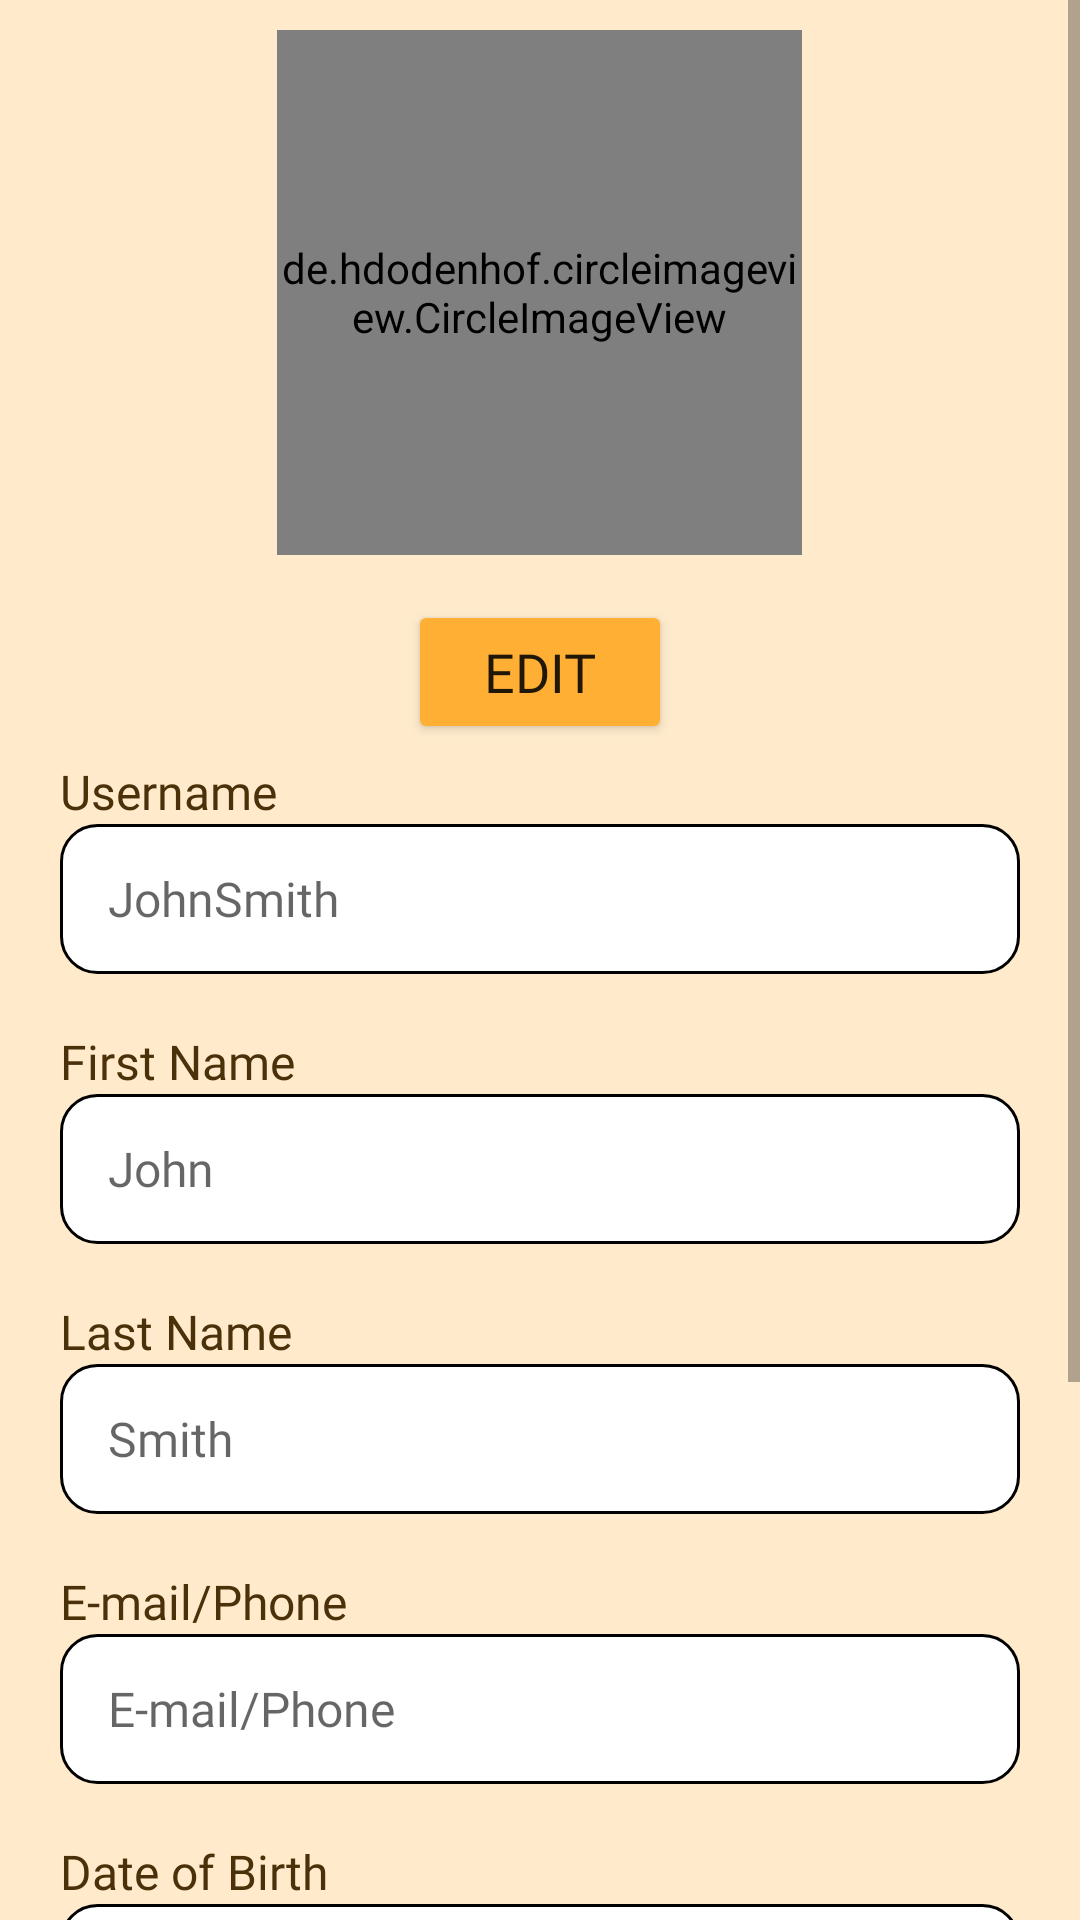

The Android layout XML behind this screen, and the referenced resources:
<!-- AndroidManifest.xml: application theme Theme.Eggenda -->
<!-- res/layout/profile.xml -->
<?xml version="1.0" encoding="utf-8"?>

<ScrollView
    xmlns:android="http://schemas.android.com/apk/res/android"
    android:layout_width="match_parent"
    android:layout_height="match_parent"
    android:background="@color/yellow">

    <LinearLayout
        android:layout_width="match_parent"
        android:layout_height="wrap_content"
        android:orientation="vertical"
        android:layout_marginHorizontal="20dp">

        
        <LinearLayout
            android:layout_width="match_parent"
            android:layout_height="wrap_content"
            android:orientation="vertical"
            android:gravity="center">

            <de.hdodenhof.circleimageview.CircleImageView
                android:id="@+id/profile_photo"
                android:layout_width="175dp"
                android:layout_height="175dp"
                android:layout_margin="10dp"
                android:src="@drawable/defaultprofile"
                android:scaleType="centerCrop"/>


            <Button
                android:id="@+id/btnChangePhoto"
                android:backgroundTint="@color/bold_yellow"
                android:layout_width="wrap_content"
                android:layout_height="wrap_content"
                android:layout_margin="5dp"
                android:text="@string/edit_button"
                android:textSize="18sp"
                android:fontFamily="@font/titan_one"
                />

        </LinearLayout>

        
        <LinearLayout
            android:layout_width="match_parent"
            android:layout_height="90dp"
            android:orientation="vertical">

            <TextView
                android:layout_width="match_parent"
                android:layout_height="wrap_content"
                android:textColor="#4A3109"
                android:text="@string/username_header"
                android:textSize="16sp"
                android:fontFamily="@font/titan_one"
                />

            <EditText
                android:id="@+id/edit_username"
                android:layout_width="match_parent"
                android:layout_height="50dp"
                android:inputType="text"
                android:textSize="16sp"
                android:background="@drawable/edit_text_border"
                android:hint="@string/username_hint"
                android:paddingStart="16dp"
                android:textColor="@color/dark_blue"
                android:fontFamily="@font/dangrek_font"/>

            <TextView
                android:id="@+id/username_error"
                android:layout_width="match_parent"
                android:layout_height="wrap_content"
                android:visibility="gone"
                android:textColor="@color/red"
                android:fontFamily="@font/dangrek_font"
                android:paddingStart="8dp"
                android:textSize="15sp"/>

        </LinearLayout>

        
        <LinearLayout
            android:layout_width="match_parent"
            android:layout_height="90dp"
            android:orientation="vertical">



            <TextView
                android:layout_width="match_parent"
                android:layout_height="wrap_content"
                android:textColor="#4A3109"
                android:text="@string/first_name_header"
                android:textSize="16sp"
                android:fontFamily="@font/titan_one"/>

            <EditText
                android:id="@+id/edit_first_name"
                android:layout_width="match_parent"
                android:layout_height="50dp"
                android:inputType="text"
                android:textSize="16sp"
                android:background="@drawable/edit_text_border"
                android:hint="@string/first_name_hint"
                android:paddingStart="16dp"
                android:textColor="@color/dark_blue"
                android:fontFamily="@font/dangrek_font"/>
        </LinearLayout>

        
        <LinearLayout
            android:layout_width="match_parent"
            android:layout_height="90dp"
            android:orientation="vertical">

            <TextView
                android:layout_width="match_parent"
                android:layout_height="wrap_content"
                android:textColor="#4A3109"
                android:text="@string/last_name_header"
                android:textSize="16sp"
                android:fontFamily="@font/titan_one"/>

            <EditText
                android:id="@+id/edit_last_name"
                android:layout_width="match_parent"
                android:layout_height="50dp"
                android:inputType="text"
                android:textSize="16sp"
                android:background="@drawable/edit_text_border"
                android:hint="@string/last_name_hint"
                android:paddingStart="16dp"
                android:textColor="@color/dark_blue"
                android:fontFamily="@font/dangrek_font"/>
        </LinearLayout>

        
        <LinearLayout
            android:layout_width="match_parent"
            android:layout_height="90dp"
            android:orientation="vertical">

            <TextView
                android:layout_width="match_parent"
                android:layout_height="wrap_content"
                android:fontFamily="@font/titan_one"
                android:text="@string/e_mail_phone_header"
                android:textColor="#4A3109"
                android:textSize="16sp" />

            <EditText
                android:id="@+id/edit_email_phone"
                android:layout_width="match_parent"
                android:layout_height="50dp"
                android:inputType="text"
                android:textSize="16sp"
                android:background="@drawable/edit_text_border"
                android:hint="@string/e_mail_phone_hint"
                android:paddingStart="16dp"
                android:textColor="@color/dark_blue"
                android:fontFamily="@font/dangrek_font"/>
        </LinearLayout>

        
        <LinearLayout
            android:layout_width="match_parent"
            android:layout_height="90dp"
            android:orientation="vertical">

            <TextView
                android:layout_width="match_parent"
                android:layout_height="wrap_content"
                android:textColor="#4A3109"
                android:text="@string/date_of_birth_header"
                android:textSize="16sp"
                android:fontFamily="@font/titan_one"/>

            <EditText
                android:id="@+id/edit_birth"
                android:layout_width="match_parent"
                android:layout_height="50dp"
                android:inputType="text"
                android:textSize="16sp"
                android:background="@drawable/edit_text_border"
                android:hint="@string/birth_hint"
                android:paddingStart="16dp"
                android:textColor="@color/dark_blue"
                android:fontFamily="@font/dangrek_font"/>
        </LinearLayout>

        
        <LinearLayout
            android:layout_width="match_parent"
            android:layout_height="90dp"
            android:orientation="vertical">

            <TextView
                android:layout_width="match_parent"
                android:layout_height="wrap_content"
                android:textColor="#4A3109"
                android:text="@string/country_header"
                android:textSize="16sp"
                android:fontFamily="@font/titan_one"/>

            <EditText
                android:id="@+id/edit_country"
                android:layout_width="match_parent"
                android:layout_height="50dp"
                android:inputType="text"
                android:textSize="16sp"
                android:background="@drawable/edit_text_border"
                android:hint="@string/country_hint"
                android:paddingStart="16dp"
                android:textColor="@color/dark_blue"
                android:fontFamily="@font/dangrek_font"/>
        </LinearLayout>

        <LinearLayout
            android:layout_width="match_parent"
            android:layout_height="wrap_content"
            android:orientation="horizontal"
            android:paddingBottom="16dp">

            <Button
                android:layout_width="0dp"
                android:layout_height="wrap_content"
                android:layout_weight="0.5"
                android:layout_margin="16dp"
                android:id="@+id/save_profile"
                android:text="@string/save_button"
                android:textSize="18sp"
                android:fontFamily="@font/titan_one"
                android:backgroundTint="@color/bold_yellow"/>

            <Button
                android:layout_width="0dp"
                android:layout_height="wrap_content"
                android:layout_weight="0.5"
                android:layout_margin="16dp"
                android:id="@+id/cancel_profile"
                android:text="@string/cancel_button"
                android:textSize="18sp"
                android:fontFamily="@font/titan_one"
                android:backgroundTint="@color/bold_yellow"/>
        </LinearLayout>

    </LinearLayout>
</ScrollView>
<!-- resources referenced by this layout -->
<resources>
  <color name="bold_yellow">#FFB034</color>
  <color name="dark_blue">#1B1F31</color>
  <color name="red">#FD2222</color>
  <color name="yellow">#FFEBCC</color>
  <!-- drawable defaultprofile: png bitmap (drawable, 30153 bytes) -->
  <!-- drawable edit_text_border (drawable) -->
  <?xml version="1.0" encoding="utf-8"?>
  
  <shape
      xmlns:android="http://schemas.android.com/apk/res/android"
      android:shape="rectangle">
      <solid
          android:color="@color/white"/>
  
      <corners
          android:bottomRightRadius="12dp"
          android:bottomLeftRadius="12dp"
          android:topLeftRadius="12dp"
          android:topRightRadius="12dp"/>
      <stroke
          android:color="@color/black"
          android:width="1dp"/>
  </shape>
  <string name="birth_hint" translatable="false">dd/mm/yy</string>
  <string name="cancel_button">Cancel</string>
  <string name="country_header">Country</string>
  <string name="country_hint" translatable="false">ex. Canada</string>
  <string name="date_of_birth_header">Date of Birth</string>
  <string name="e_mail_phone_header">E-mail/Phone</string>
  <string name="e_mail_phone_hint" translatable="false">E-mail/Phone</string>
  <string name="edit_button">Edit</string>
  <string name="first_name_header">First Name</string>
  <string name="first_name_hint" translatable="false">John</string>
  <string name="last_name_header">Last Name</string>
  <string name="last_name_hint" translatable="false">Smith</string>
  <string name="save_button">Save</string>
  <string name="username_header">Username</string>
  <string name="username_hint" translatable="false">JohnSmith</string>
  <style name="Theme.Eggenda" parent="Theme.MaterialComponents.DayNight.DarkActionBar">
          
          <item name="colorPrimary">@color/purple_500</item>
          <item name="colorPrimaryVariant">@color/purple_700</item>
          <item name="colorOnPrimary">@color/white</item>
          
          <item name="colorSecondary">@color/teal_200</item>
          <item name="colorSecondaryVariant">@color/teal_700</item>
          <item name="colorOnSecondary">@color/black</item>
          
          <item name="android:statusBarColor">?attr/colorPrimaryVariant</item>
          
      </style>
  <color name="white">#FFFFFFFF</color>
  <color name="black">#FF000000</color>
  <color name="purple_500">#FFB034</color>
  <color name="purple_700">#FF9B00</color>
  <color name="teal_200">#FFD798</color>
  <color name="teal_700">#FF9B00</color>
</resources>
